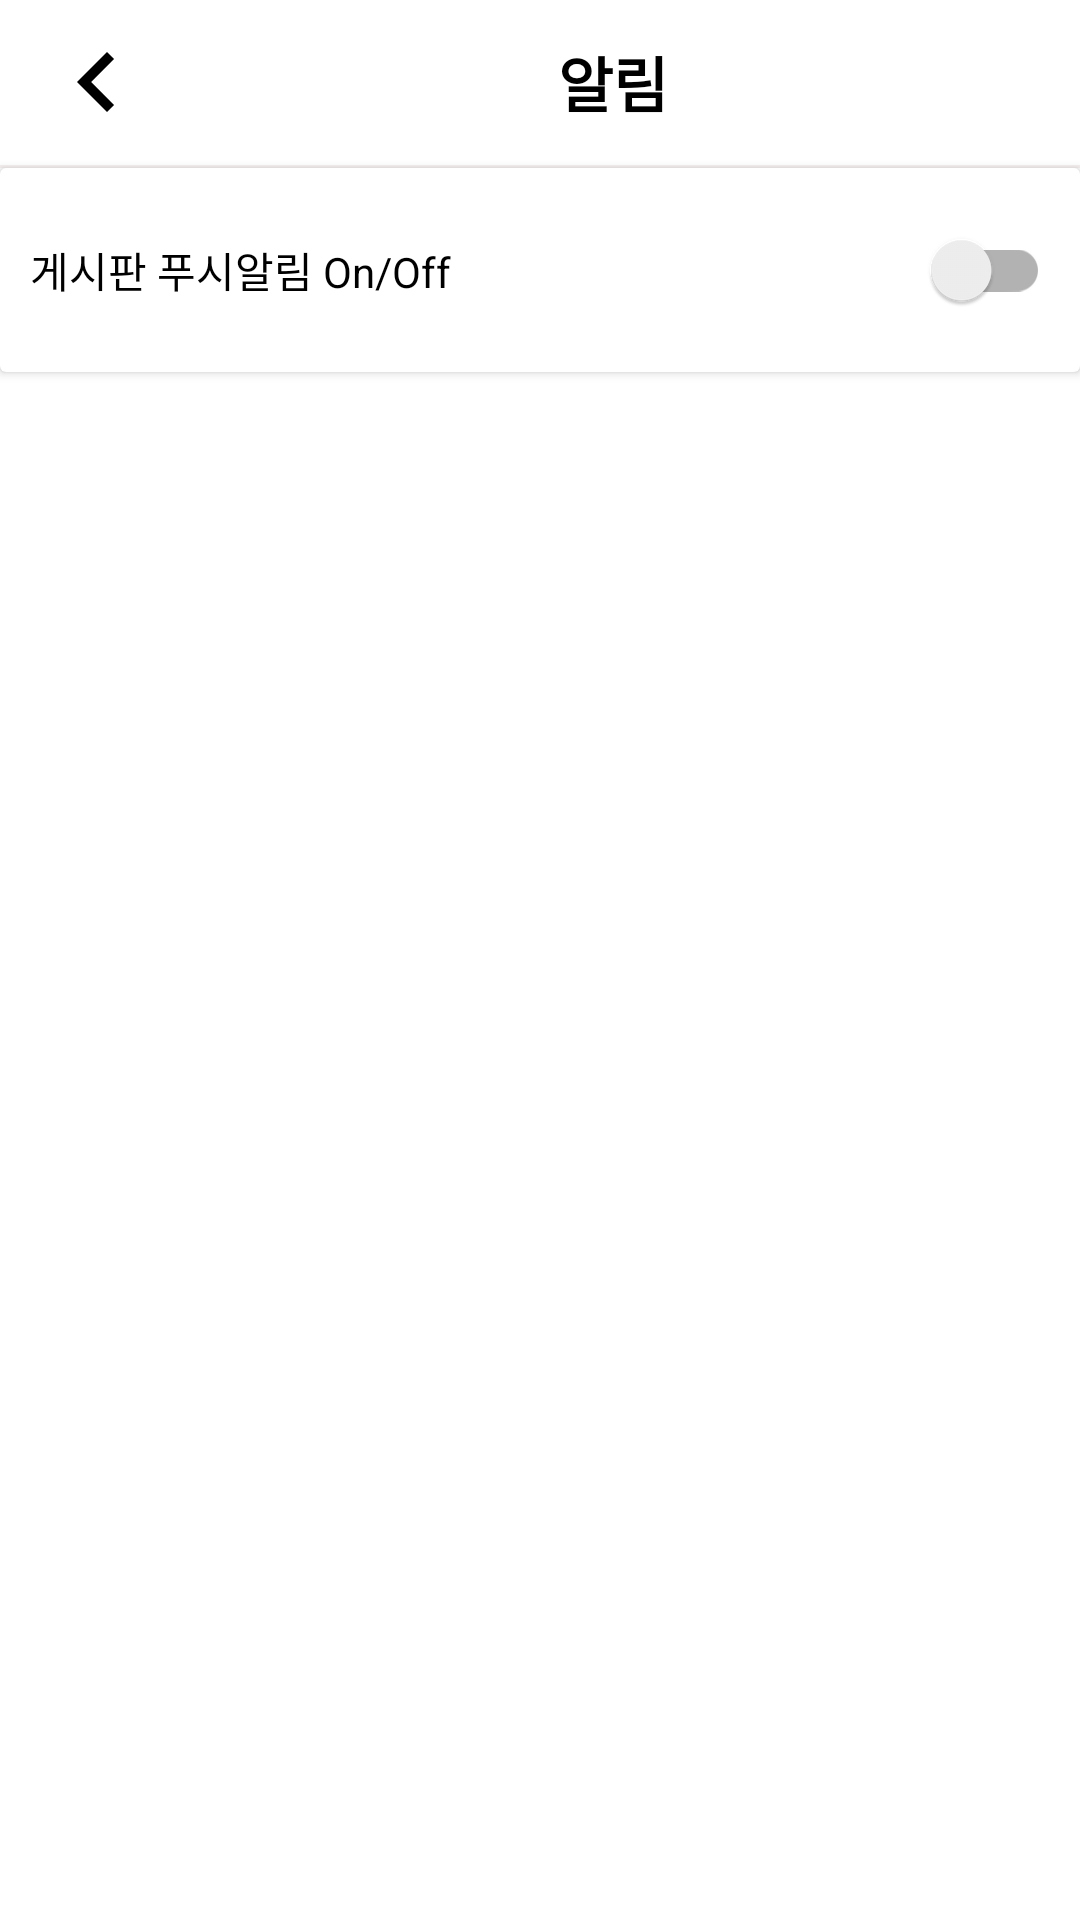

Here is an Android app screen rendered from its layout file. Give the layout XML and the strings, colors and styles it references.
<!-- AndroidManifest.xml: application theme Theme.DaBaJo -->
<!-- res/layout/fragment_notifications.xml -->
<?xml version="1.0" encoding="utf-8"?>
<LinearLayout xmlns:android="http://schemas.android.com/apk/res/android"
    xmlns:tools="http://schemas.android.com/tools"
    android:layout_width="match_parent"
    android:layout_height="match_parent"
    tools:context=".fragment.NotificationsFragment"
    xmlns:app="http://schemas.android.com/apk/res-auto"
    android:orientation="vertical"
    >
    <com.google.android.material.appbar.AppBarLayout
        android:layout_width="match_parent"
        android:layout_height="wrap_content"
        >
        <androidx.appcompat.widget.Toolbar
            android:layout_width="match_parent"
            android:layout_height="wrap_content"
            android:minHeight="55dp"
            android:id="@+id/toolbar"
            android:background="@color/white"
            >
            <LinearLayout
                android:layout_width="match_parent"
                android:layout_height="50dp"
                android:id="@+id/header"
                android:orientation="horizontal"
                android:layout_gravity="center_vertical"
                >
                <ImageButton
                    android:id="@+id/goBackButton"
                    android:layout_width="30dp"
                    android:layout_height="48dp"
                    android:layout_weight="1"
                    android:layout_gravity="center"
                    android:background="@color/white"
                    app:srcCompat="@drawable/ic_navigate_before_black_24dp" />

                <TextView
                    android:id="@+id/CategorryLabel"
                    android:layout_width="wrap_content"
                    android:layout_height="wrap_content"
                    android:layout_weight="100"
                    android:layout_gravity="center"
                    android:text="알림"
                    android:textAlignment="center"
                    android:fontFamily="@font/roboto_black"
                    android:textColor="@color/black"
                    android:textSize="20sp"
                    android:textStyle="bold" />
            </LinearLayout>
        </androidx.appcompat.widget.Toolbar>
        <View
            android:layout_width="match_parent"
            android:layout_height="1dp"
            android:background="#F5F0F0"/>


    </com.google.android.material.appbar.AppBarLayout>

    <androidx.cardview.widget.CardView
        android:layout_width="match_parent"
        android:layout_height="wrap_content"
        app:contentPadding="10dp">
        <androidx.appcompat.widget.SwitchCompat
            android:layout_width="match_parent"
            android:layout_height="wrap_content"
            android:id="@+id/postSwitch"
            android:text="게시판 푸시알림 On/Off"/>
    </androidx.cardview.widget.CardView>
    <TextView
        android:layout_width="wrap_content"
        android:layout_height="wrap_content"
        android:textSize="20sp"
        android:layout_marginTop="10dp"
        android:text="알림 없음"
        android:layout_gravity="center"
        android:textColor="@color/black"
        android:visibility="gone"
        android:id="@+id/noPost"
        />
    <androidx.recyclerview.widget.RecyclerView
        android:id="@+id/notificationsRv"
        android:layout_width="match_parent"
        android:layout_height="match_parent"
        tools:listitem="@layout/row_notification"
        app:layoutManager="androidx.recyclerview.widget.LinearLayoutManager"
        />



</LinearLayout>
<!-- res/layout/row_notification.xml (included above) -->
<?xml version="1.0" encoding="utf-8"?>
<androidx.cardview.widget.CardView xmlns:android="http://schemas.android.com/apk/res/android"
    android:layout_width="match_parent"
    android:layout_height="wrap_content"
    xmlns:app="http://schemas.android.com/apk/res-auto"
    app:cardBackgroundColor="@color/white"
    app:cardUseCompatPadding="true"
    app:cardCornerRadius="2dp"
    app:cardElevation="2dp"
    app:contentPadding="3dp"
    >
    <LinearLayout
        android:layout_width="match_parent"
        android:layout_height="wrap_content"
        android:orientation="horizontal"
        >
        <com.blogspot.atifsoftwares.circularimageview.CircularImageView
            android:layout_width="70dp"
            android:layout_height="70dp"
            android:id="@+id/avatarIv"
            android:src="@drawable/ic_profile_black"/>
        <LinearLayout
            android:layout_width="match_parent"
            android:layout_height="wrap_content"
            android:orientation="vertical"
            >
            <TextView
                android:layout_width="match_parent"
                android:layout_height="wrap_content"
                android:text="이름"
                android:id="@+id/nameTv"
                android:textSize="18sp"
                android:textStyle="bold"
                android:textColor="@color/black"
                />
            <TextView
                android:id="@+id/notificationTv"
                android:layout_width="match_parent"
                android:layout_height="wrap_content"
                android:text="알림"
                android:textColor="@color/black"
                />
            <TextView
            android:id="@+id/timeTv"
            android:layout_width="match_parent"
            android:layout_height="wrap_content"
            android:text="시간"
            android:textColor="@color/black"
            />
        </LinearLayout>
    </LinearLayout>

</androidx.cardview.widget.CardView>
<!-- resources referenced by this layout -->
<resources>
  <color name="black">#FF000000</color>
  <color name="white">#FFFFFFFF</color>
  <!-- drawable ic_navigate_before_black_24dp (drawable) -->
  <vector xmlns:android="http://schemas.android.com/apk/res/android"
      android:width="40dp"
      android:height="40dp"
      android:viewportWidth="24"
      android:viewportHeight="24">
    <path
        android:pathData="M15.41,7.41L14,6l-6,6 6,6 1.41,-1.41L10.83,12z"
        android:fillColor="#000000"/>
  </vector>
  <style name="Theme.DaBaJo" parent="Theme.MaterialComponents.DayNight.DarkActionBar">
          
          <item name="colorPrimary">@color/purple_500</item>
          <item name="colorPrimaryVariant">#FB5943</item>
          <item name="colorOnPrimary">@color/white</item>
          
          <item name="colorSecondary">@color/teal_200</item>
          <item name="colorSecondaryVariant">@color/teal_700</item>
          <item name="colorOnSecondary">@color/black</item>
          
          <item name="android:statusBarColor" tools:targetApi="l">?attr/colorPrimaryVariant</item>
          
      </style>
  <color name="purple_500">#FF6200EE</color>
  <color name="teal_200">#FF03DAC5</color>
  <color name="teal_700">#FF018786</color>
</resources>
